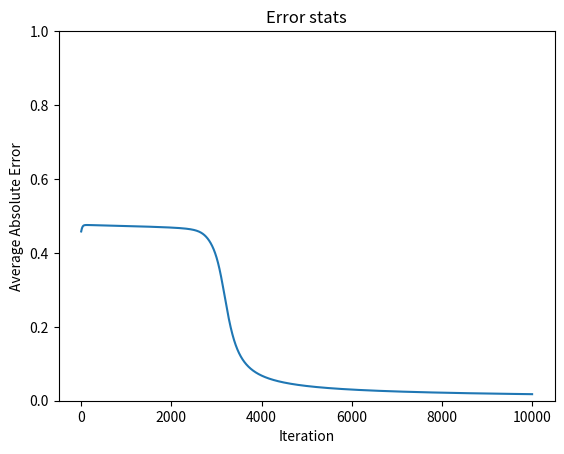

This chart was generated by the following Python code:
import numpy as np
import matplotlib.pyplot as mp

# for testing purposes
# np.random.seed(100)

def sigmoid(t):
    return 1 / (1 + np.exp(-t))

def sigmoid_derivative(t):
    return t * (1 - t)

class NeuralNetwork:
    def __init__(self, x, y, num_layers=2, num_nodes=2, lr=0.01, max_iter=10000):
        self.x = np.array(x)
        self.y = np.array([y]).T
        if num_nodes < 1: num_nodes = 1

        #create the weights from the inputs to the first layer
        self.weights = [np.random.rand(len(self.x[0]), num_nodes)]
        for i in range(num_layers-1):
            #create the random weights between internal layers
            self.weights.append(np.random.rand(num_nodes, num_nodes))
        #create weights from final layer to output node
        self.weights.append(np.random.rand(num_nodes, 1))
        
        self.outputs = np.zeros(self.y.shape)
        self.error_history = [] # for plotting
        
        self.train(lr, max_iter)

    def train(self, learning_rate, max_iter):
        for i in range(max_iter):
            self.layers = self.feedforward(self.x)
            self.backprop(learning_rate)

    def feedforward(self, x):
        # contains the input, hidden, and output layers
        layers = [x]
        
        for w in self.weights:
            z = np.dot(layers[-1], w)
            layers.append(sigmoid(z))
        self.outputs = layers[-1]
        return layers

    def backprop(self, learning_rate):
        error = self.outputs - self.y
        self.error_history.append(np.mean([abs(x) for x in error]))

        # output layer derivatives
        d_error = [2 * error * sigmoid_derivative(self.layers[-1])]
        d_weights = [np.dot(self.layers[-2].T, d_error[-1])]

        # hidden layer derivatives
        for index in range(len(self.weights[:-1])):
            # reverse index
            index = -(index+1)
            e = np.dot(d_error[-1], self.weights[index].T)
            d_error.append(e * sigmoid_derivative(self.layers[index-1]))
            d_weights.append(np.dot(self.layers[index-2].T, d_error[-1]))

        # change weights
        for w, d in zip(self.weights, reversed(d_weights)):
            w -= learning_rate * d

    def predict(self, inputs):
        self.feedforward(inputs)
        return np.rint(self.outputs)

    def score(self):
        score = np.sum(np.rint(self.layers[-1]) == self.y)
        return score / len(self.y)

    def plot_error_stats(self):
        mp.plot(range(len(self.error_history)), self.error_history)
        mp.title("Error stats")
        mp.xlabel("Iteration")
        mp.ylabel("Average Absolute Error")
        mp.ylim([0,1])
        mp.show()
        
        print("\nTRAINING OUTPUTS:")
        for a,b in zip(self.layers[-1], np.rint(self.layers[-1])):
            print("%f --> %d" % (a, b))
        print("Accuracy: %.2f%%" % (self.score() * 100))

# simple test data
x = [[0,1,0],[0,0,1],[1,0,0],[1,1,0],[1,1,1]]
y = [1,0,0,1,1]

# create neural network
nn = NeuralNetwork(x=x, y=y, num_layers=2, num_nodes=3, lr=.05, max_iter=10000)
nn.plot_error_stats()

# predict new data point (comment out if necessary)
pred = nn.predict([1,0,1])
print("\nPREDICTION")
print("%f --> %d" % (nn.outputs[0], pred[0]))
